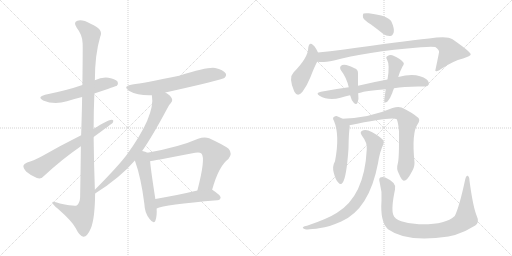
t = 0.00 s
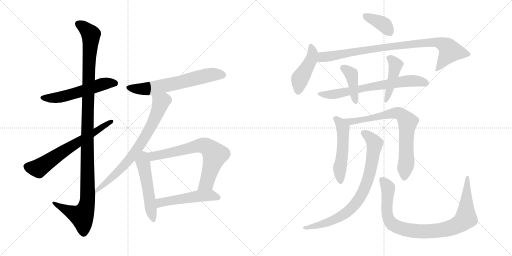
t = 2.81 s
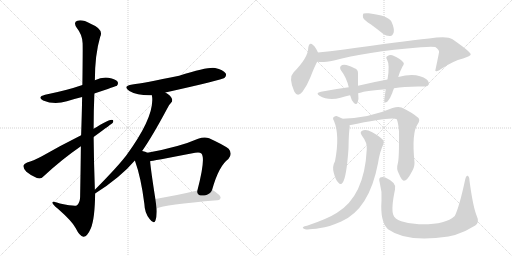
t = 5.62 s
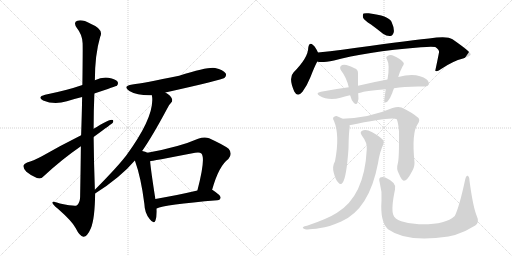
t = 8.43 s
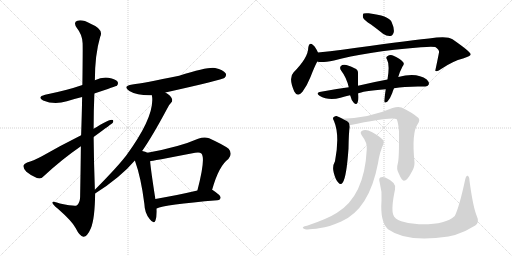
t = 11.24 s
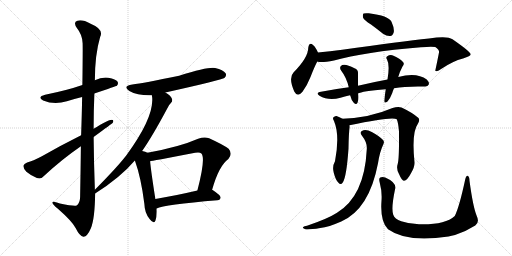
t = 14.05 s

The animated SVG that drew these frames (rendered in a browser with its animation timeline set to each time). Animation: 18 CSS @keyframes rules; one cycle of 14.05 s.

<svg version="1.1" viewBox="0 0 2048 1024" xmlns="http://www.w3.org/2000/svg">
  <g stroke="lightgray" stroke-dasharray="1,1" stroke-width="1" transform="scale(4, 4)">
    <line x1="0" y1="0" x2="256" y2="256"></line>
    <line x1="256" y1="0" x2="0" y2="256"></line>
    <line x1="128" y1="0" x2="128" y2="256"></line>
    <line x1="0" y1="128" x2="256" y2="128"></line>
    <line x1="256" y1="0" x2="512" y2="256"></line>
    <line x1="512" y1="0" x2="256" y2="256"></line>
    <line x1="384" y1="0" x2="384" y2="256"></line>
    <line x1="256" y1="128" x2="512" y2="128"></line>
  </g>
<g transform="scale(1, -1) translate(0, -850)">
   <style type="text/css">
    @keyframes keyframes0 {
      from {
       stroke: black;
       stroke-dashoffset: 553;
       stroke-width: 128;
       }
       64% {
       animation-timing-function: step-end;
       stroke: black;
       stroke-dashoffset: 0;
       stroke-width: 128;
       }
       to {
       stroke: black;
       stroke-width: 1024;
       }
       }
       #make-me-a-hanzi-animation-0 {
         animation: keyframes0 0.700033s both;
         animation-delay: 0.000000s;
         animation-timing-function: linear;
       }
    @keyframes keyframes1 {
      from {
       stroke: black;
       stroke-dashoffset: 1176;
       stroke-width: 128;
       }
       79% {
       animation-timing-function: step-end;
       stroke: black;
       stroke-dashoffset: 0;
       stroke-width: 128;
       }
       to {
       stroke: black;
       stroke-width: 1024;
       }
       }
       #make-me-a-hanzi-animation-1 {
         animation: keyframes1 1.207031s both;
         animation-delay: 0.700033s;
         animation-timing-function: linear;
       }
    @keyframes keyframes2 {
      from {
       stroke: black;
       stroke-dashoffset: 654;
       stroke-width: 128;
       }
       68% {
       animation-timing-function: step-end;
       stroke: black;
       stroke-dashoffset: 0;
       stroke-width: 128;
       }
       to {
       stroke: black;
       stroke-width: 1024;
       }
       }
       #make-me-a-hanzi-animation-2 {
         animation: keyframes2 0.782227s both;
         animation-delay: 1.907064s;
         animation-timing-function: linear;
       }
    @keyframes keyframes3 {
      from {
       stroke: black;
       stroke-dashoffset: 632;
       stroke-width: 128;
       }
       67% {
       animation-timing-function: step-end;
       stroke: black;
       stroke-dashoffset: 0;
       stroke-width: 128;
       }
       to {
       stroke: black;
       stroke-width: 1024;
       }
       }
       #make-me-a-hanzi-animation-3 {
         animation: keyframes3 0.764323s both;
         animation-delay: 2.689291s;
         animation-timing-function: linear;
       }
    @keyframes keyframes4 {
      from {
       stroke: black;
       stroke-dashoffset: 743;
       stroke-width: 128;
       }
       71% {
       animation-timing-function: step-end;
       stroke: black;
       stroke-dashoffset: 0;
       stroke-width: 128;
       }
       to {
       stroke: black;
       stroke-width: 1024;
       }
       }
       #make-me-a-hanzi-animation-4 {
         animation: keyframes4 0.854655s both;
         animation-delay: 3.453614s;
         animation-timing-function: linear;
       }
    @keyframes keyframes5 {
      from {
       stroke: black;
       stroke-dashoffset: 519;
       stroke-width: 128;
       }
       63% {
       animation-timing-function: step-end;
       stroke: black;
       stroke-dashoffset: 0;
       stroke-width: 128;
       }
       to {
       stroke: black;
       stroke-width: 1024;
       }
       }
       #make-me-a-hanzi-animation-5 {
         animation: keyframes5 0.672363s both;
         animation-delay: 4.308269s;
         animation-timing-function: linear;
       }
    @keyframes keyframes6 {
      from {
       stroke: black;
       stroke-dashoffset: 692;
       stroke-width: 128;
       }
       69% {
       animation-timing-function: step-end;
       stroke: black;
       stroke-dashoffset: 0;
       stroke-width: 128;
       }
       to {
       stroke: black;
       stroke-width: 1024;
       }
       }
       #make-me-a-hanzi-animation-6 {
         animation: keyframes6 0.813151s both;
         animation-delay: 4.980632s;
         animation-timing-function: linear;
       }
    @keyframes keyframes7 {
      from {
       stroke: black;
       stroke-dashoffset: 513;
       stroke-width: 128;
       }
       63% {
       animation-timing-function: step-end;
       stroke: black;
       stroke-dashoffset: 0;
       stroke-width: 128;
       }
       to {
       stroke: black;
       stroke-width: 1024;
       }
       }
       #make-me-a-hanzi-animation-7 {
         animation: keyframes7 0.667480s both;
         animation-delay: 5.793783s;
         animation-timing-function: linear;
       }
    @keyframes keyframes8 {
      from {
       stroke: black;
       stroke-dashoffset: 378;
       stroke-width: 128;
       }
       55% {
       animation-timing-function: step-end;
       stroke: black;
       stroke-dashoffset: 0;
       stroke-width: 128;
       }
       to {
       stroke: black;
       stroke-width: 1024;
       }
       }
       #make-me-a-hanzi-animation-8 {
         animation: keyframes8 0.557617s both;
         animation-delay: 6.461263s;
         animation-timing-function: linear;
       }
    @keyframes keyframes9 {
      from {
       stroke: black;
       stroke-dashoffset: 446;
       stroke-width: 128;
       }
       59% {
       animation-timing-function: step-end;
       stroke: black;
       stroke-dashoffset: 0;
       stroke-width: 128;
       }
       to {
       stroke: black;
       stroke-width: 1024;
       }
       }
       #make-me-a-hanzi-animation-9 {
         animation: keyframes9 0.612956s both;
         animation-delay: 7.018880s;
         animation-timing-function: linear;
       }
    @keyframes keyframes10 {
      from {
       stroke: black;
       stroke-dashoffset: 895;
       stroke-width: 128;
       }
       74% {
       animation-timing-function: step-end;
       stroke: black;
       stroke-dashoffset: 0;
       stroke-width: 128;
       }
       to {
       stroke: black;
       stroke-width: 1024;
       }
       }
       #make-me-a-hanzi-animation-10 {
         animation: keyframes10 0.978353s both;
         animation-delay: 7.631836s;
         animation-timing-function: linear;
       }
    @keyframes keyframes11 {
      from {
       stroke: black;
       stroke-dashoffset: 687;
       stroke-width: 128;
       }
       69% {
       animation-timing-function: step-end;
       stroke: black;
       stroke-dashoffset: 0;
       stroke-width: 128;
       }
       to {
       stroke: black;
       stroke-width: 1024;
       }
       }
       #make-me-a-hanzi-animation-11 {
         animation: keyframes11 0.809082s both;
         animation-delay: 8.610189s;
         animation-timing-function: linear;
       }
    @keyframes keyframes12 {
      from {
       stroke: black;
       stroke-dashoffset: 404;
       stroke-width: 128;
       }
       57% {
       animation-timing-function: step-end;
       stroke: black;
       stroke-dashoffset: 0;
       stroke-width: 128;
       }
       to {
       stroke: black;
       stroke-width: 1024;
       }
       }
       #make-me-a-hanzi-animation-12 {
         animation: keyframes12 0.578776s both;
         animation-delay: 9.419271s;
         animation-timing-function: linear;
       }
    @keyframes keyframes13 {
      from {
       stroke: black;
       stroke-dashoffset: 439;
       stroke-width: 128;
       }
       59% {
       animation-timing-function: step-end;
       stroke: black;
       stroke-dashoffset: 0;
       stroke-width: 128;
       }
       to {
       stroke: black;
       stroke-width: 1024;
       }
       }
       #make-me-a-hanzi-animation-13 {
         animation: keyframes13 0.607259s both;
         animation-delay: 9.998047s;
         animation-timing-function: linear;
       }
    @keyframes keyframes14 {
      from {
       stroke: black;
       stroke-dashoffset: 518;
       stroke-width: 128;
       }
       63% {
       animation-timing-function: step-end;
       stroke: black;
       stroke-dashoffset: 0;
       stroke-width: 128;
       }
       to {
       stroke: black;
       stroke-width: 1024;
       }
       }
       #make-me-a-hanzi-animation-14 {
         animation: keyframes14 0.671549s both;
         animation-delay: 10.605306s;
         animation-timing-function: linear;
       }
    @keyframes keyframes15 {
      from {
       stroke: black;
       stroke-dashoffset: 756;
       stroke-width: 128;
       }
       71% {
       animation-timing-function: step-end;
       stroke: black;
       stroke-dashoffset: 0;
       stroke-width: 128;
       }
       to {
       stroke: black;
       stroke-width: 1024;
       }
       }
       #make-me-a-hanzi-animation-15 {
         animation: keyframes15 0.865234s both;
         animation-delay: 11.276855s;
         animation-timing-function: linear;
       }
    @keyframes keyframes16 {
      from {
       stroke: black;
       stroke-dashoffset: 801;
       stroke-width: 128;
       }
       72% {
       animation-timing-function: step-end;
       stroke: black;
       stroke-dashoffset: 0;
       stroke-width: 128;
       }
       to {
       stroke: black;
       stroke-width: 1024;
       }
       }
       #make-me-a-hanzi-animation-16 {
         animation: keyframes16 0.901855s both;
         animation-delay: 12.142089s;
         animation-timing-function: linear;
       }
    @keyframes keyframes17 {
      from {
       stroke: black;
       stroke-dashoffset: 922;
       stroke-width: 128;
       }
       75% {
       animation-timing-function: step-end;
       stroke: black;
       stroke-dashoffset: 0;
       stroke-width: 128;
       }
       to {
       stroke: black;
       stroke-width: 1024;
       }
       }
       #make-me-a-hanzi-animation-17 {
         animation: keyframes17 1.000326s both;
         animation-delay: 13.043944s;
         animation-timing-function: linear;
       }
</style>
<path d="M 377.5 476.0 Q 465.5 506.0 467.5 507.0 Q 474.5 514.0 470.5 523.0 Q 463.5 533.0 433.5 539.0 Q 405.5 542.0 379.5 529.0 L 329.5 510.0 Q 269.5 489.0 180.5 471.0 Q 146.5 462.0 172.5 448.0 Q 217.5 429.0 267.5 445.0 Q 295.5 454.0 328.5 462.0 L 377.5 476.0 Z" fill="lightgray"></path> 
<path d="M 379.5 91.0 Q 375.5 197.0 374.5 302.0 L 374.5 335.0 Q 374.5 407.0 377.5 476.0 L 379.5 529.0 Q 379.5 631.0 400.5 702.0 Q 416.5 733.0 362.5 755.0 Q 328.5 774.0 309.5 767.0 Q 291.5 761.0 307.5 738.0 Q 329.5 711.0 330.5 677.0 Q 331.5 658.0 329.5 510.0 L 328.5 462.0 Q 327.5 396.0 324.5 309.0 L 323.5 265.0 Q 322.5 175.0 320.5 62.0 Q 319.5 37.0 306.5 28.0 Q 297.5 24.0 239.5 36.0 Q 206.5 49.0 209.5 39.0 Q 210.5 32.0 230.5 16.0 Q 288.5 -35.0 302.5 -62.0 Q 318.5 -95.0 333.5 -97.0 Q 348.5 -98.0 363.5 -63.0 Q 379.5 -24.0 380.5 76.0 L 379.5 91.0 Z" fill="lightgray"></path> 
<path d="M 374.5 302.0 Q 449.5 357.0 450.5 358.0 Q 457.5 371.0 446.5 371.0 Q 433.5 371.0 374.5 335.0 L 324.5 309.0 Q 240.5 267.0 167.5 225.0 Q 131.5 206.0 108.5 200.0 Q 95.5 194.0 93.5 187.0 Q 92.5 177.0 105.5 163.0 Q 124.5 147.0 147.5 138.0 Q 163.5 132.0 174.5 145.0 Q 246.5 212.0 323.5 265.0 L 374.5 302.0 Z" fill="lightgray"></path> 
<path d="M 661.5 480.0 Q 889.5 531.0 897.5 538.0 Q 907.5 547.0 902.5 557.0 Q 893.5 570.0 860.5 578.0 Q 835.5 584.0 716.5 547.0 Q 572.5 517.0 529.5 512.0 Q 487.5 505.0 517.5 486.0 Q 551.5 467.0 607.5 469.0 L 661.5 480.0 Z" fill="lightgray"></path> 
<path d="M 568.5 246.0 Q 608.5 303.0 669.5 417.0 Q 676.5 432.0 683.5 438.0 Q 690.5 444.0 688.5 453.0 Q 682.5 469.0 661.5 480.0 C 636.5 496.0 604.5 499.0 607.5 469.0 Q 622.5 388.0 503.5 226.0 Q 500.5 223.0 498.5 220.0 Q 464.5 177.0 379.5 91.0 C 358.5 70.0 355.5 60.0 380.5 76.0 Q 480.5 139.0 539.5 208.0 L 568.5 246.0 Z" fill="lightgray"></path> 
<path d="M 589.5 239.0 Q 582.5 243.0 568.5 246.0 C 539.5 253.0 529.5 236.0 539.5 208.0 Q 564.5 139.0 577.5 34.0 Q 578.5 -2.0 598.5 -26.0 Q 614.5 -48.0 621.5 -33.0 Q 628.5 -14.0 626.5 16.0 L 621.5 54.0 Q 603.5 168.0 600.5 205.0 C 597.5 235.0 597.5 235.0 589.5 239.0 Z" fill="lightgray"></path> 
<path d="M 848.5 91.0 Q 875.5 187.0 913.5 214.0 Q 931.5 235.0 914.5 255.0 Q 895.5 270.0 836.5 297.0 Q 817.5 304.0 792.5 295.0 Q 717.5 262.0 589.5 239.0 C 559.5 234.0 570.5 200.0 600.5 205.0 Q 601.5 205.0 780.5 239.0 Q 798.5 243.0 805.5 236.0 Q 823.5 218.0 789.5 88.0 C 782.5 59.0 840.5 62.0 848.5 91.0 Z" fill="lightgray"></path> 
<path d="M 626.5 16.0 Q 656.5 31.0 869.5 49.0 Q 881.5 50.0 882.5 60.0 Q 882.5 69.0 850.5 90.0 Q 849.5 91.0 848.5 91.0 L 789.5 88.0 Q 695.5 66.0 621.5 54.0 C 591.5 49.0 598.5 5.0 626.5 16.0 Z" fill="lightgray"></path> 
<path d="M 1484.0 752.0 Q 1506.0 736.0 1532.0 715.0 Q 1547.0 705.0 1561.0 706.0 Q 1571.0 707.0 1575.0 721.0 Q 1578.0 736.0 1566.0 763.0 Q 1554.0 788.0 1475.0 797.0 Q 1459.0 798.0 1454.0 796.0 Q 1450.0 792.0 1452.0 780.0 Q 1456.0 770.0 1484.0 752.0 Z" fill="lightgray"></path> 
<path d="M 1272.0 640.0 Q 1262.0 662.0 1253.0 669.0 Q 1237.0 684.0 1233.0 659.0 Q 1233.0 620.0 1174.0 560.0 Q 1153.0 539.0 1177.0 484.0 Q 1190.0 459.0 1210.0 483.0 Q 1228.0 507.0 1242.0 542.0 Q 1257.0 581.0 1269.0 604.0 C 1279.0 624.0 1279.0 624.0 1272.0 640.0 Z" fill="lightgray"></path> 
<path d="M 1269.0 604.0 Q 1284.0 598.0 1336.0 608.0 Q 1456.0 642.0 1684.0 661.0 Q 1727.0 665.0 1741.0 662.0 Q 1759.0 649.0 1756.0 640.0 Q 1749.0 604.0 1741.0 567.0 L 1743.0 566.0 Q 1750.0 562.0 1766.0 575.0 Q 1812.0 606.0 1852.0 616.0 Q 1883.0 626.0 1883.0 633.0 Q 1882.0 643.0 1810.0 693.0 Q 1789.0 708.0 1716.0 696.0 Q 1605.0 684.0 1369.0 651.0 Q 1320.0 644.0 1272.0 640.0 C 1242.0 637.0 1239.0 607.0 1269.0 604.0 Z" fill="lightgray"></path> 
<path d="M 1576.0 497.0 Q 1624.0 506.0 1698.0 504.0 Q 1711.0 503.0 1715.0 512.0 Q 1718.0 521.0 1707.0 532.0 Q 1667.0 562.0 1593.0 542.0 L 1550.0 532.0 Q 1495.0 522.0 1432.0 507.0 L 1395.0 501.0 Q 1341.0 494.0 1284.0 483.0 Q 1260.0 479.0 1278.0 467.0 Q 1314.0 446.0 1362.0 459.0 Q 1378.0 465.0 1400.0 469.0 L 1432.0 476.0 Q 1447.0 485.0 1543.0 493.0 L 1576.0 497.0 Z" fill="lightgray"></path> 
<path d="M 1432.0 507.0 L 1432.0 556.0 Q 1433.0 572.0 1418.0 577.0 Q 1385.0 595.0 1369.0 590.0 Q 1354.0 583.0 1365.0 567.0 Q 1386.0 540.0 1395.0 501.0 C 1402.0 472.0 1392.0 488.0 1400.0 469.0 L 1401.0 468.0 Q 1405.0 450.0 1415.0 439.0 Q 1425.0 429.0 1430.0 439.0 Q 1436.0 455.0 1433.0 473.0 Q 1432.0 474.0 1432.0 476.0 L 1432.0 507.0 Z" fill="lightgray"></path> 
<path d="M 1593.0 542.0 Q 1593.0 543.0 1594.0 545.0 Q 1598.0 561.0 1610.0 584.0 Q 1620.0 596.0 1611.0 603.0 Q 1601.0 616.0 1574.0 627.0 Q 1561.0 633.0 1549.0 625.0 Q 1542.0 621.0 1548.0 612.0 Q 1560.0 591.0 1550.0 532.0 L 1543.0 493.0 Q 1537.0 453.0 1537.0 445.0 Q 1538.0 435.0 1550.0 444.0 Q 1560.0 454.0 1569.0 478.0 Q 1572.0 488.0 1576.0 497.0 L 1593.0 542.0 Z" fill="lightgray"></path> 
<path d="M 1370.0 375.0 Q 1358.0 382.0 1346.0 386.0 Q 1339.0 387.0 1333.0 380.0 Q 1330.0 376.0 1336.0 366.0 Q 1360.0 309.0 1340.0 205.0 Q 1328.0 184.0 1335.0 159.0 Q 1342.0 131.0 1353.0 120.0 Q 1363.0 108.0 1371.0 120.0 Q 1386.0 141.0 1394.0 256.0 Q 1395.0 323.0 1399.0 341.0 Q 1399.0 345.0 1398.0 349.0 C 1397.0 360.0 1396.0 361.0 1370.0 375.0 Z" fill="lightgray"></path> 
<path d="M 1591.0 195.0 Q 1584.0 174.0 1596.0 154.0 Q 1608.0 126.0 1616.0 127.0 Q 1629.0 128.0 1644.0 157.0 Q 1659.0 181.0 1658.0 200.0 Q 1646.0 320.0 1671.0 354.0 Q 1681.0 369.0 1674.0 378.0 Q 1649.0 400.0 1606.0 420.0 Q 1591.0 424.0 1570.0 418.0 Q 1480.0 379.0 1370.0 375.0 C 1340.0 374.0 1369.0 343.0 1398.0 349.0 Q 1569.0 385.0 1587.0 373.0 Q 1593.0 360.0 1596.0 324.0 Q 1597.0 215.0 1591.0 195.0 Z" fill="lightgray"></path> 
<path d="M 1467.0 252.0 Q 1458.0 66.0 1348.0 -1.0 Q 1311.0 -25.0 1228.0 -53.0 Q 1216.0 -54.0 1213.0 -58.0 Q 1207.0 -62.0 1221.0 -67.0 Q 1233.0 -70.0 1281.0 -62.0 Q 1315.0 -58.0 1365.0 -36.0 Q 1477.0 13.0 1512.0 197.0 Q 1519.0 243.0 1533.0 272.0 Q 1539.0 282.0 1532.0 290.0 Q 1517.0 306.0 1487.0 322.0 Q 1469.0 332.0 1454.0 329.0 Q 1435.0 325.0 1448.0 307.0 Q 1470.0 279.0 1467.0 252.0 Z" fill="lightgray"></path> 
<path d="M 1907.0 -14.0 Q 1892.0 22.0 1878.0 127.0 Q 1878.0 143.0 1871.0 147.0 Q 1865.0 150.0 1861.0 133.0 Q 1837.0 21.0 1819.0 -14.0 Q 1780.0 -50.0 1676.0 -47.0 Q 1636.0 -46.0 1605.0 -35.0 Q 1578.0 -25.0 1573.0 -9.0 Q 1564.0 16.0 1580.0 92.0 Q 1589.0 119.0 1541.0 140.0 Q 1529.0 144.0 1521.0 140.0 Q 1514.0 136.0 1519.0 119.0 Q 1529.0 82.0 1526.0 47.0 Q 1520.0 -37.0 1552.0 -67.0 Q 1628.0 -122.0 1794.0 -96.0 Q 1806.0 -93.0 1820.0 -90.0 Q 1860.0 -78.0 1901.0 -52.0 Q 1919.0 -39.0 1907.0 -14.0 Z" fill="lightgray"></path> 
      <clipPath id="make-me-a-hanzi-clip-0">
      <path d="M 377.5 476.0 Q 465.5 506.0 467.5 507.0 Q 474.5 514.0 470.5 523.0 Q 463.5 533.0 433.5 539.0 Q 405.5 542.0 379.5 529.0 L 329.5 510.0 Q 269.5 489.0 180.5 471.0 Q 146.5 462.0 172.5 448.0 Q 217.5 429.0 267.5 445.0 Q 295.5 454.0 328.5 462.0 L 377.5 476.0 Z" fill="lightgray"></path>
      </clipPath>
      <path clip-path="url(#make-me-a-hanzi-clip-0)" d="M 173.5 460.0 L 239.5 461.0 L 415.5 515.0 L 462.5 515.0 " fill="none" id="make-me-a-hanzi-animation-0" stroke-dasharray="425 850" stroke-linecap="round"></path>

      <clipPath id="make-me-a-hanzi-clip-1">
      <path d="M 379.5 91.0 Q 375.5 197.0 374.5 302.0 L 374.5 335.0 Q 374.5 407.0 377.5 476.0 L 379.5 529.0 Q 379.5 631.0 400.5 702.0 Q 416.5 733.0 362.5 755.0 Q 328.5 774.0 309.5 767.0 Q 291.5 761.0 307.5 738.0 Q 329.5 711.0 330.5 677.0 Q 331.5 658.0 329.5 510.0 L 328.5 462.0 Q 327.5 396.0 324.5 309.0 L 323.5 265.0 Q 322.5 175.0 320.5 62.0 Q 319.5 37.0 306.5 28.0 Q 297.5 24.0 239.5 36.0 Q 206.5 49.0 209.5 39.0 Q 210.5 32.0 230.5 16.0 Q 288.5 -35.0 302.5 -62.0 Q 318.5 -95.0 333.5 -97.0 Q 348.5 -98.0 363.5 -63.0 Q 379.5 -24.0 380.5 76.0 L 379.5 91.0 Z" fill="lightgray"></path>
      </clipPath>
      <path clip-path="url(#make-me-a-hanzi-clip-1)" d="M 315.5 752.0 L 332.5 744.0 L 363.5 712.0 L 349.5 367.0 L 349.5 46.0 L 341.5 11.0 L 327.5 -14.0 L 228.5 29.0 L 226.5 36.0 L 215.5 36.0 " fill="none" id="make-me-a-hanzi-animation-1" stroke-dasharray="1048 2096" stroke-linecap="round"></path>

      <clipPath id="make-me-a-hanzi-clip-2">
      <path d="M 374.5 302.0 Q 449.5 357.0 450.5 358.0 Q 457.5 371.0 446.5 371.0 Q 433.5 371.0 374.5 335.0 L 324.5 309.0 Q 240.5 267.0 167.5 225.0 Q 131.5 206.0 108.5 200.0 Q 95.5 194.0 93.5 187.0 Q 92.5 177.0 105.5 163.0 Q 124.5 147.0 147.5 138.0 Q 163.5 132.0 174.5 145.0 Q 246.5 212.0 323.5 265.0 L 374.5 302.0 Z" fill="lightgray"></path>
      </clipPath>
      <path clip-path="url(#make-me-a-hanzi-clip-2)" d="M 105.5 184.0 L 153.5 176.0 L 260.5 250.0 L 380.5 319.0 L 389.5 331.0 L 401.5 333.0 L 405.5 342.0 L 444.5 363.0 " fill="none" id="make-me-a-hanzi-animation-2" stroke-dasharray="526 1052" stroke-linecap="round"></path>

      <clipPath id="make-me-a-hanzi-clip-3">
      <path d="M 661.5 480.0 Q 889.5 531.0 897.5 538.0 Q 907.5 547.0 902.5 557.0 Q 893.5 570.0 860.5 578.0 Q 835.5 584.0 716.5 547.0 Q 572.5 517.0 529.5 512.0 Q 487.5 505.0 517.5 486.0 Q 551.5 467.0 607.5 469.0 L 661.5 480.0 Z" fill="lightgray"></path>
      </clipPath>
      <path clip-path="url(#make-me-a-hanzi-clip-3)" d="M 520.5 501.0 L 554.5 494.0 L 608.5 497.0 L 844.5 551.0 L 889.5 550.0 " fill="none" id="make-me-a-hanzi-animation-3" stroke-dasharray="504 1008" stroke-linecap="round"></path>

      <clipPath id="make-me-a-hanzi-clip-4">
      <path d="M 568.5 246.0 Q 608.5 303.0 669.5 417.0 Q 676.5 432.0 683.5 438.0 Q 690.5 444.0 688.5 453.0 Q 682.5 469.0 661.5 480.0 C 636.5 496.0 604.5 499.0 607.5 469.0 Q 622.5 388.0 503.5 226.0 Q 500.5 223.0 498.5 220.0 Q 464.5 177.0 379.5 91.0 C 358.5 70.0 355.5 60.0 380.5 76.0 Q 480.5 139.0 539.5 208.0 L 568.5 246.0 Z" fill="lightgray"></path>
      </clipPath>
      <path clip-path="url(#make-me-a-hanzi-clip-4)" d="M 615.5 465.0 L 643.5 440.0 L 624.5 387.0 L 580.5 303.0 L 520.5 215.0 L 449.5 141.0 L 399.5 96.0 L 389.5 96.0 L 386.5 84.0 " fill="none" id="make-me-a-hanzi-animation-4" stroke-dasharray="615 1230" stroke-linecap="round"></path>

      <clipPath id="make-me-a-hanzi-clip-5">
      <path d="M 589.5 239.0 Q 582.5 243.0 568.5 246.0 C 539.5 253.0 529.5 236.0 539.5 208.0 Q 564.5 139.0 577.5 34.0 Q 578.5 -2.0 598.5 -26.0 Q 614.5 -48.0 621.5 -33.0 Q 628.5 -14.0 626.5 16.0 L 621.5 54.0 Q 603.5 168.0 600.5 205.0 C 597.5 235.0 597.5 235.0 589.5 239.0 Z" fill="lightgray"></path>
      </clipPath>
      <path clip-path="url(#make-me-a-hanzi-clip-5)" d="M 571.5 234.0 L 571.5 202.0 L 610.5 -26.0 " fill="none" id="make-me-a-hanzi-animation-5" stroke-dasharray="391 782" stroke-linecap="round"></path>

      <clipPath id="make-me-a-hanzi-clip-6">
      <path d="M 848.5 91.0 Q 875.5 187.0 913.5 214.0 Q 931.5 235.0 914.5 255.0 Q 895.5 270.0 836.5 297.0 Q 817.5 304.0 792.5 295.0 Q 717.5 262.0 589.5 239.0 C 559.5 234.0 570.5 200.0 600.5 205.0 Q 601.5 205.0 780.5 239.0 Q 798.5 243.0 805.5 236.0 Q 823.5 218.0 789.5 88.0 C 782.5 59.0 840.5 62.0 848.5 91.0 Z" fill="lightgray"></path>
      </clipPath>
      <path clip-path="url(#make-me-a-hanzi-clip-6)" d="M 600.5 211.0 L 619.5 228.0 L 710.5 244.0 L 797.5 268.0 L 831.5 261.0 L 859.5 231.0 L 857.5 221.0 L 824.5 118.0 L 796.5 100.0 " fill="none" id="make-me-a-hanzi-animation-6" stroke-dasharray="564 1128" stroke-linecap="round"></path>

      <clipPath id="make-me-a-hanzi-clip-7">
      <path d="M 626.5 16.0 Q 656.5 31.0 869.5 49.0 Q 881.5 50.0 882.5 60.0 Q 882.5 69.0 850.5 90.0 Q 849.5 91.0 848.5 91.0 L 789.5 88.0 Q 695.5 66.0 621.5 54.0 C 591.5 49.0 598.5 5.0 626.5 16.0 Z" fill="lightgray"></path>
      </clipPath>
      <path clip-path="url(#make-me-a-hanzi-clip-7)" d="M 626.5 22.0 L 644.5 40.0 L 735.5 57.0 L 841.5 69.0 L 872.5 60.0 " fill="none" id="make-me-a-hanzi-animation-7" stroke-dasharray="385 770" stroke-linecap="round"></path>

      <clipPath id="make-me-a-hanzi-clip-8">
      <path d="M 1484.0 752.0 Q 1506.0 736.0 1532.0 715.0 Q 1547.0 705.0 1561.0 706.0 Q 1571.0 707.0 1575.0 721.0 Q 1578.0 736.0 1566.0 763.0 Q 1554.0 788.0 1475.0 797.0 Q 1459.0 798.0 1454.0 796.0 Q 1450.0 792.0 1452.0 780.0 Q 1456.0 770.0 1484.0 752.0 Z" fill="lightgray"></path>
      </clipPath>
      <path clip-path="url(#make-me-a-hanzi-clip-8)" d="M 1459.0 790.0 L 1539.0 749.0 L 1558.0 723.0 " fill="none" id="make-me-a-hanzi-animation-8" stroke-dasharray="250 500" stroke-linecap="round"></path>

      <clipPath id="make-me-a-hanzi-clip-9">
      <path d="M 1272.0 640.0 Q 1262.0 662.0 1253.0 669.0 Q 1237.0 684.0 1233.0 659.0 Q 1233.0 620.0 1174.0 560.0 Q 1153.0 539.0 1177.0 484.0 Q 1190.0 459.0 1210.0 483.0 Q 1228.0 507.0 1242.0 542.0 Q 1257.0 581.0 1269.0 604.0 C 1279.0 624.0 1279.0 624.0 1272.0 640.0 Z" fill="lightgray"></path>
      </clipPath>
      <path clip-path="url(#make-me-a-hanzi-clip-9)" d="M 1243.0 663.0 L 1251.0 636.0 L 1248.0 624.0 L 1199.0 532.0 L 1192.0 487.0 " fill="none" id="make-me-a-hanzi-animation-9" stroke-dasharray="318 636" stroke-linecap="round"></path>

      <clipPath id="make-me-a-hanzi-clip-10">
      <path d="M 1269.0 604.0 Q 1284.0 598.0 1336.0 608.0 Q 1456.0 642.0 1684.0 661.0 Q 1727.0 665.0 1741.0 662.0 Q 1759.0 649.0 1756.0 640.0 Q 1749.0 604.0 1741.0 567.0 L 1743.0 566.0 Q 1750.0 562.0 1766.0 575.0 Q 1812.0 606.0 1852.0 616.0 Q 1883.0 626.0 1883.0 633.0 Q 1882.0 643.0 1810.0 693.0 Q 1789.0 708.0 1716.0 696.0 Q 1605.0 684.0 1369.0 651.0 Q 1320.0 644.0 1272.0 640.0 C 1242.0 637.0 1239.0 607.0 1269.0 604.0 Z" fill="lightgray"></path>
      </clipPath>
      <path clip-path="url(#make-me-a-hanzi-clip-10)" d="M 1274.0 610.0 L 1288.0 621.0 L 1462.0 651.0 L 1751.0 681.0 L 1780.0 669.0 L 1800.0 644.0 L 1755.0 577.0 L 1746.0 574.0 " fill="none" id="make-me-a-hanzi-animation-10" stroke-dasharray="767 1534" stroke-linecap="round"></path>

      <clipPath id="make-me-a-hanzi-clip-11">
      <path d="M 1576.0 497.0 Q 1624.0 506.0 1698.0 504.0 Q 1711.0 503.0 1715.0 512.0 Q 1718.0 521.0 1707.0 532.0 Q 1667.0 562.0 1593.0 542.0 L 1550.0 532.0 Q 1495.0 522.0 1432.0 507.0 L 1395.0 501.0 Q 1341.0 494.0 1284.0 483.0 Q 1260.0 479.0 1278.0 467.0 Q 1314.0 446.0 1362.0 459.0 Q 1378.0 465.0 1400.0 469.0 L 1432.0 476.0 Q 1447.0 485.0 1543.0 493.0 L 1576.0 497.0 Z" fill="lightgray"></path>
      </clipPath>
      <path clip-path="url(#make-me-a-hanzi-clip-11)" d="M 1279.0 476.0 L 1336.0 473.0 L 1637.0 527.0 L 1683.0 524.0 L 1704.0 516.0 " fill="none" id="make-me-a-hanzi-animation-11" stroke-dasharray="559 1118" stroke-linecap="round"></path>

      <clipPath id="make-me-a-hanzi-clip-12">
      <path d="M 1432.0 507.0 L 1432.0 556.0 Q 1433.0 572.0 1418.0 577.0 Q 1385.0 595.0 1369.0 590.0 Q 1354.0 583.0 1365.0 567.0 Q 1386.0 540.0 1395.0 501.0 C 1402.0 472.0 1392.0 488.0 1400.0 469.0 L 1401.0 468.0 Q 1405.0 450.0 1415.0 439.0 Q 1425.0 429.0 1430.0 439.0 Q 1436.0 455.0 1433.0 473.0 Q 1432.0 474.0 1432.0 476.0 L 1432.0 507.0 Z" fill="lightgray"></path>
      </clipPath>
      <path clip-path="url(#make-me-a-hanzi-clip-12)" d="M 1373.0 577.0 L 1405.0 553.0 L 1423.0 447.0 " fill="none" id="make-me-a-hanzi-animation-12" stroke-dasharray="276 552" stroke-linecap="round"></path>

      <clipPath id="make-me-a-hanzi-clip-13">
      <path d="M 1593.0 542.0 Q 1593.0 543.0 1594.0 545.0 Q 1598.0 561.0 1610.0 584.0 Q 1620.0 596.0 1611.0 603.0 Q 1601.0 616.0 1574.0 627.0 Q 1561.0 633.0 1549.0 625.0 Q 1542.0 621.0 1548.0 612.0 Q 1560.0 591.0 1550.0 532.0 L 1543.0 493.0 Q 1537.0 453.0 1537.0 445.0 Q 1538.0 435.0 1550.0 444.0 Q 1560.0 454.0 1569.0 478.0 Q 1572.0 488.0 1576.0 497.0 L 1593.0 542.0 Z" fill="lightgray"></path>
      </clipPath>
      <path clip-path="url(#make-me-a-hanzi-clip-13)" d="M 1559.0 618.0 L 1582.0 589.0 L 1544.0 448.0 " fill="none" id="make-me-a-hanzi-animation-13" stroke-dasharray="311 622" stroke-linecap="round"></path>

      <clipPath id="make-me-a-hanzi-clip-14">
      <path d="M 1370.0 375.0 Q 1358.0 382.0 1346.0 386.0 Q 1339.0 387.0 1333.0 380.0 Q 1330.0 376.0 1336.0 366.0 Q 1360.0 309.0 1340.0 205.0 Q 1328.0 184.0 1335.0 159.0 Q 1342.0 131.0 1353.0 120.0 Q 1363.0 108.0 1371.0 120.0 Q 1386.0 141.0 1394.0 256.0 Q 1395.0 323.0 1399.0 341.0 Q 1399.0 345.0 1398.0 349.0 C 1397.0 360.0 1396.0 361.0 1370.0 375.0 Z" fill="lightgray"></path>
      </clipPath>
      <path clip-path="url(#make-me-a-hanzi-clip-14)" d="M 1343.0 375.0 L 1372.0 337.0 L 1371.0 245.0 L 1359.0 180.0 L 1362.0 124.0 " fill="none" id="make-me-a-hanzi-animation-14" stroke-dasharray="390 780" stroke-linecap="round"></path>

      <clipPath id="make-me-a-hanzi-clip-15">
      <path d="M 1591.0 195.0 Q 1584.0 174.0 1596.0 154.0 Q 1608.0 126.0 1616.0 127.0 Q 1629.0 128.0 1644.0 157.0 Q 1659.0 181.0 1658.0 200.0 Q 1646.0 320.0 1671.0 354.0 Q 1681.0 369.0 1674.0 378.0 Q 1649.0 400.0 1606.0 420.0 Q 1591.0 424.0 1570.0 418.0 Q 1480.0 379.0 1370.0 375.0 C 1340.0 374.0 1369.0 343.0 1398.0 349.0 Q 1569.0 385.0 1587.0 373.0 Q 1593.0 360.0 1596.0 324.0 Q 1597.0 215.0 1591.0 195.0 Z" fill="lightgray"></path>
      </clipPath>
      <path clip-path="url(#make-me-a-hanzi-clip-15)" d="M 1378.0 375.0 L 1410.0 361.0 L 1555.0 394.0 L 1603.0 394.0 L 1631.0 362.0 L 1625.0 313.0 L 1626.0 209.0 L 1617.0 137.0 " fill="none" id="make-me-a-hanzi-animation-15" stroke-dasharray="628 1256" stroke-linecap="round"></path>

      <clipPath id="make-me-a-hanzi-clip-16">
      <path d="M 1467.0 252.0 Q 1458.0 66.0 1348.0 -1.0 Q 1311.0 -25.0 1228.0 -53.0 Q 1216.0 -54.0 1213.0 -58.0 Q 1207.0 -62.0 1221.0 -67.0 Q 1233.0 -70.0 1281.0 -62.0 Q 1315.0 -58.0 1365.0 -36.0 Q 1477.0 13.0 1512.0 197.0 Q 1519.0 243.0 1533.0 272.0 Q 1539.0 282.0 1532.0 290.0 Q 1517.0 306.0 1487.0 322.0 Q 1469.0 332.0 1454.0 329.0 Q 1435.0 325.0 1448.0 307.0 Q 1470.0 279.0 1467.0 252.0 Z" fill="lightgray"></path>
      </clipPath>
      <path clip-path="url(#make-me-a-hanzi-clip-16)" d="M 1454.0 317.0 L 1473.0 307.0 L 1499.0 276.0 L 1479.0 155.0 L 1442.0 64.0 L 1411.0 22.0 L 1363.0 -16.0 L 1269.0 -54.0 L 1222.0 -58.0 " fill="none" id="make-me-a-hanzi-animation-16" stroke-dasharray="673 1346" stroke-linecap="round"></path>

      <clipPath id="make-me-a-hanzi-clip-17">
      <path d="M 1907.0 -14.0 Q 1892.0 22.0 1878.0 127.0 Q 1878.0 143.0 1871.0 147.0 Q 1865.0 150.0 1861.0 133.0 Q 1837.0 21.0 1819.0 -14.0 Q 1780.0 -50.0 1676.0 -47.0 Q 1636.0 -46.0 1605.0 -35.0 Q 1578.0 -25.0 1573.0 -9.0 Q 1564.0 16.0 1580.0 92.0 Q 1589.0 119.0 1541.0 140.0 Q 1529.0 144.0 1521.0 140.0 Q 1514.0 136.0 1519.0 119.0 Q 1529.0 82.0 1526.0 47.0 Q 1520.0 -37.0 1552.0 -67.0 Q 1628.0 -122.0 1794.0 -96.0 Q 1806.0 -93.0 1820.0 -90.0 Q 1860.0 -78.0 1901.0 -52.0 Q 1919.0 -39.0 1907.0 -14.0 Z" fill="lightgray"></path>
      </clipPath>
      <path clip-path="url(#make-me-a-hanzi-clip-17)" d="M 1528.0 132.0 L 1551.0 103.0 L 1548.0 2.0 L 1563.0 -40.0 L 1610.0 -66.0 L 1691.0 -76.0 L 1779.0 -68.0 L 1816.0 -57.0 L 1859.0 -28.0 L 1870.0 141.0 " fill="none" id="make-me-a-hanzi-animation-17" stroke-dasharray="794 1588" stroke-linecap="round"></path>

</g>
</svg>
